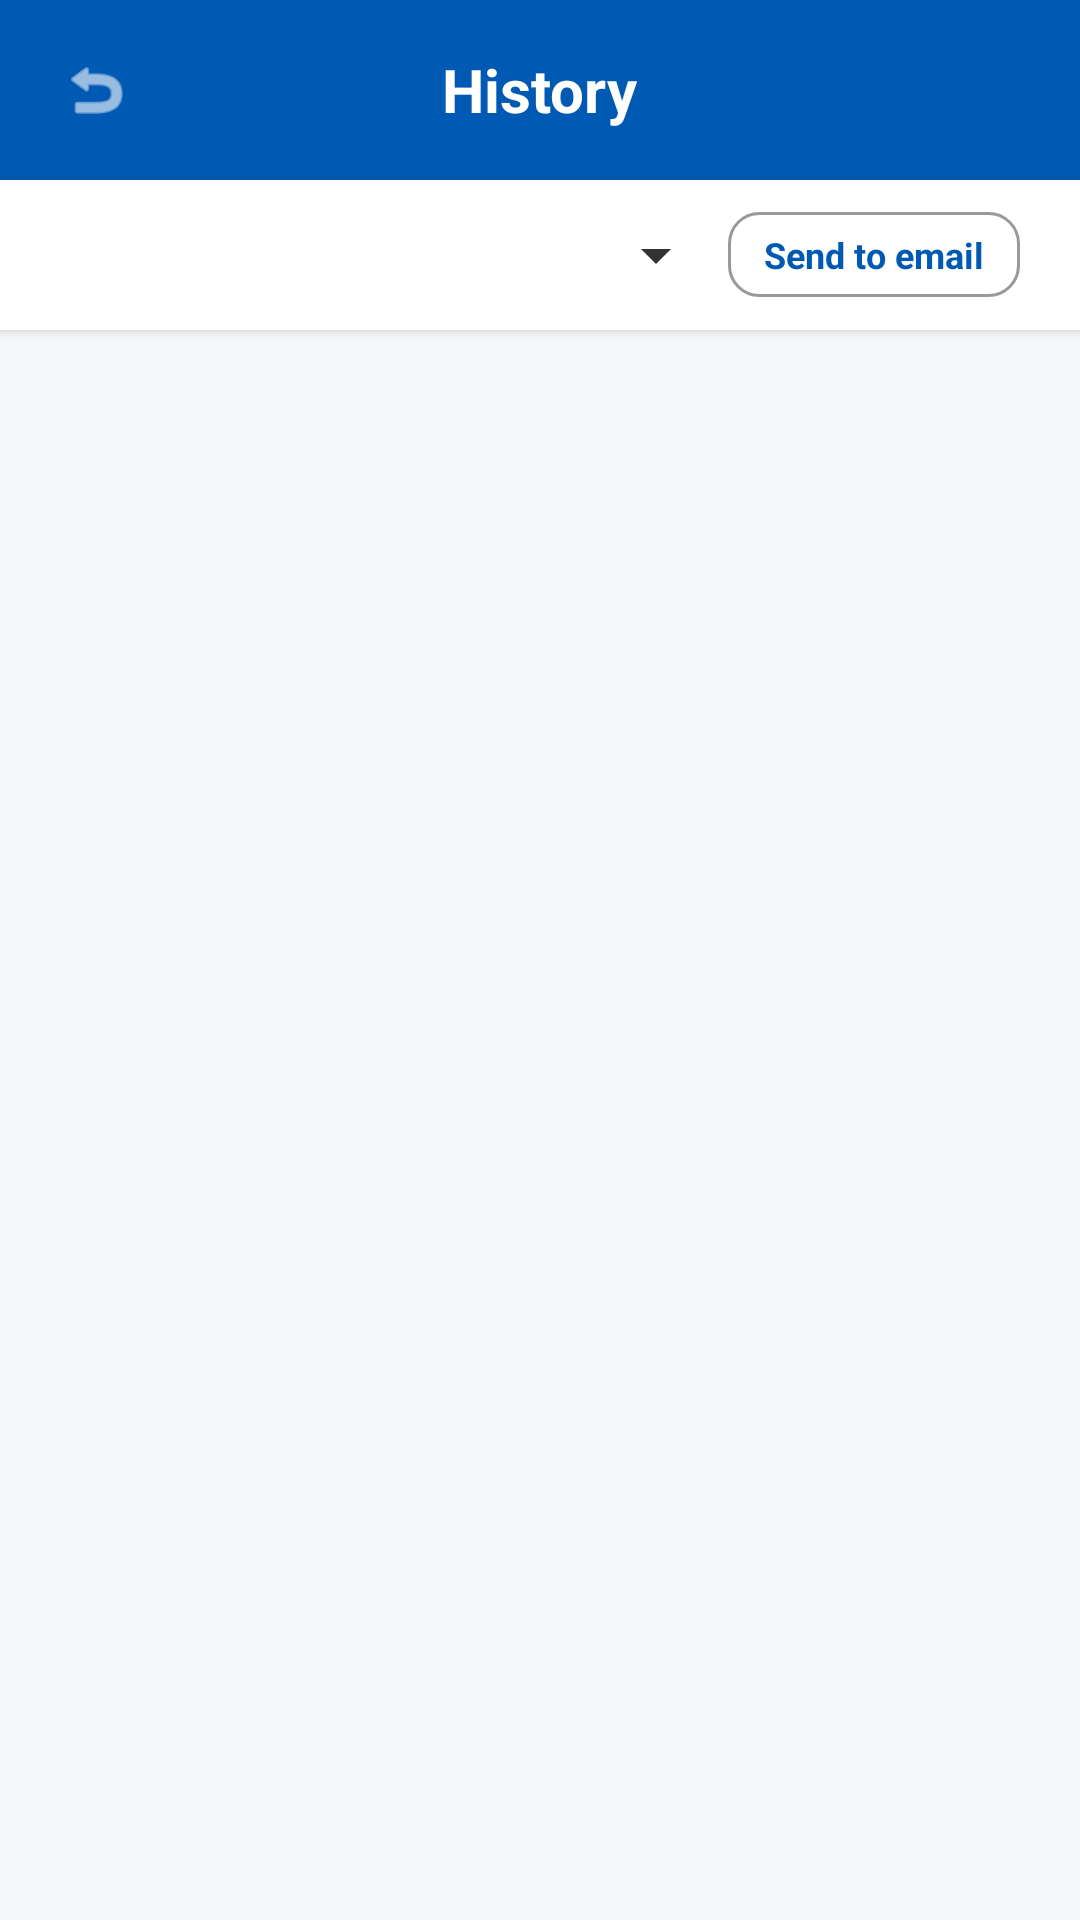

The Android layout XML behind this screen, and the referenced resources:
<!-- AndroidManifest.xml: application theme Theme.MyBusinessPlus -->
<!-- res/layout/activity_history.xml -->
<?xml version="1.0" encoding="utf-8"?>
<RelativeLayout xmlns:android="http://schemas.android.com/apk/res/android"
    xmlns:app="http://schemas.android.com/apk/res-auto"
    android:id="@+id/main"
    android:layout_width="match_parent"
    android:layout_height="match_parent"
    android:background="#F5F6F8">

    <RelativeLayout
        android:id="@+id/topBar"
        android:layout_width="match_parent"
        android:layout_height="60dp"
        android:background="#0059B2"
        android:paddingHorizontal="20dp">

        <ImageView
            android:id="@+id/btnBack"
            android:layout_width="24dp"
            android:layout_height="24dp"
            android:layout_centerVertical="true"
            android:src="@android:drawable/ic_menu_revert"
            app:tint="#FFFFFF" />

        <TextView
            android:layout_width="wrap_content"
            android:layout_height="wrap_content"
            android:layout_centerInParent="true"
            android:text="History"
            android:textColor="#FFFFFF"
            android:textSize="20sp"
            android:textStyle="bold" />
    </RelativeLayout>

    <LinearLayout
        android:id="@+id/filterBar"
        android:layout_width="match_parent"
        android:layout_height="50dp"
        android:layout_below="@id/topBar"
        android:background="#FFFFFF"
        android:orientation="horizontal"
        android:gravity="center_vertical"
        android:paddingHorizontal="20dp"
        android:elevation="2dp">

        <Spinner
            android:id="@+id/spinnerTimeFilter"
            android:layout_width="0dp"
            android:layout_height="wrap_content"
            android:layout_weight="1"
            android:backgroundTint="#333333"/>

        <TextView
            android:layout_width="wrap_content"
            android:layout_height="wrap_content"
            android:text="Send to email"
            android:textColor="#0059B2"
            android:textSize="12sp"
            android:textStyle="bold"
            android:paddingHorizontal="12dp"
            android:paddingVertical="6dp"
            android:background="@drawable/insight_border"/> </LinearLayout>

    <ScrollView
        android:layout_width="match_parent"
        android:layout_height="match_parent"
        android:layout_below="@id/filterBar"
        android:layout_marginTop="10dp"
        android:scrollbars="none">

        <LinearLayout
            android:id="@+id/historyListContainer"
            android:layout_width="match_parent"
            android:layout_height="wrap_content"
            android:orientation="vertical"
            android:background="#FFFFFF"/>
    </ScrollView>
</RelativeLayout>
<!-- resources referenced by this layout -->
<resources>
  <!-- drawable insight_border (drawable) -->
  <shape xmlns:android="http://schemas.android.com/apk/res/android">
      <stroke android:width="1dp" android:color="#999999" />
      <corners android:radius="10dp" />
  </shape>
  <style name="Theme.MyBusinessPlus" parent="Base.Theme.MyBusinessPlus" />
  <style name="Base.Theme.MyBusinessPlus" parent="Theme.Material3.DayNight.NoActionBar">
          
          
      </style>
</resources>
